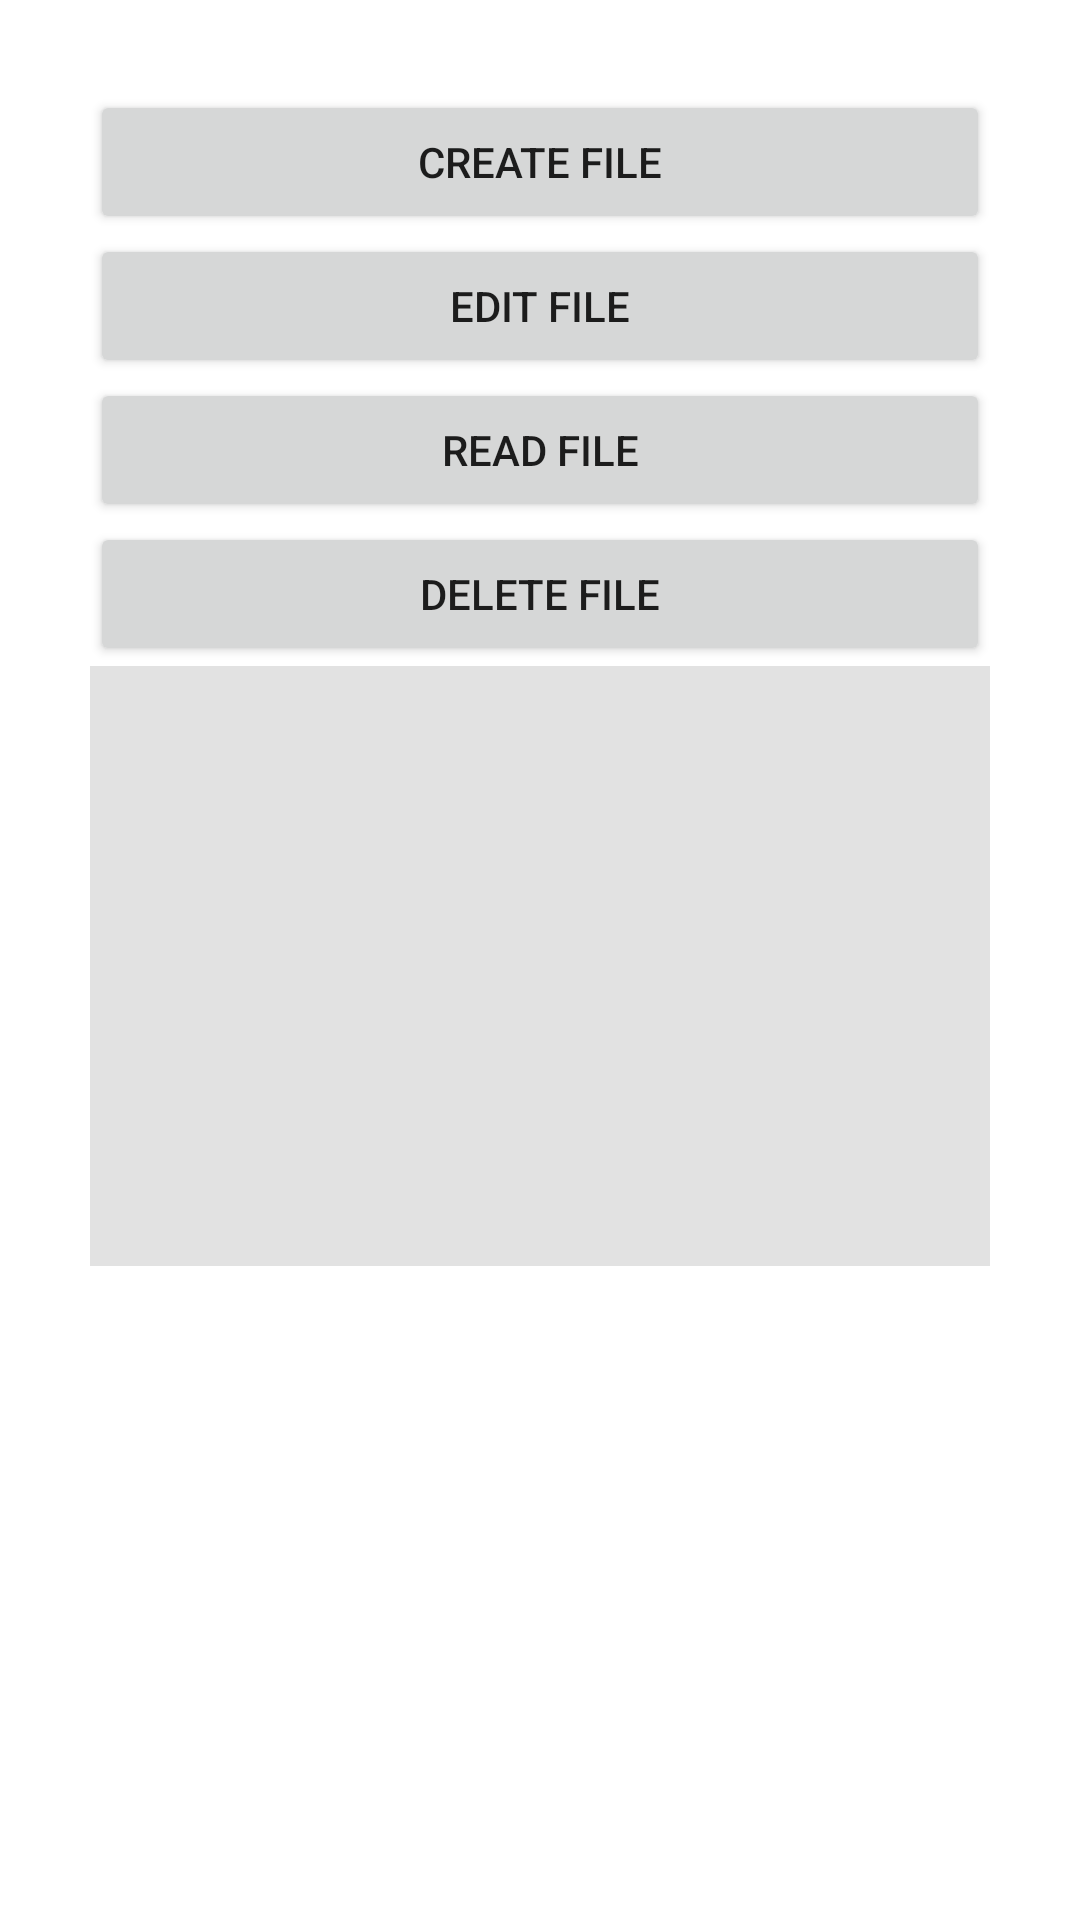

Here is an Android app screen rendered from its layout file. Give the layout XML and the strings, colors and styles it references.
<!-- AndroidManifest.xml: application theme Theme.PMStorage -->
<!-- res/layout/activity_in_storage.xml -->
<?xml version="1.0" encoding="utf-8"?>
<LinearLayout xmlns:android="http://schemas.android.com/apk/res/android"
    xmlns:app="http://schemas.android.com/apk/res-auto"
    xmlns:tools="http://schemas.android.com/tools"
    android:layout_width="match_parent"
    android:layout_height="match_parent"
    tools:context=".InStorageActivity"
    android:orientation="vertical"
    android:padding="30dp">

    <Button
        android:id="@+id/btn_create"
        android:layout_width="match_parent"
        android:layout_height="wrap_content"
        android:text="Create File"/>

    <Button
        android:id="@+id/btn_edit"
        android:layout_width="match_parent"
        android:layout_height="wrap_content"
        android:text="Edit File"/>

    <Button
        android:id="@+id/btn_read"
        android:layout_width="match_parent"
        android:layout_height="wrap_content"
        android:text="Read File"/>

    <Button
        android:id="@+id/btn_delete"
        android:layout_width="match_parent"
        android:layout_height="wrap_content"
        android:text="Delete File"/>

    <TextView
        android:id="@+id/tv_read"
        android:layout_width="match_parent"
        android:layout_height="200dp"
        android:background="#e2e2e2"
        android:ems="10"
        android:gravity="top|left"/>


</LinearLayout>
<!-- resources referenced by this layout -->
<resources>
  <style name="Theme.PMStorage" parent="Theme.MaterialComponents.DayNight.DarkActionBar">
          
          <item name="colorPrimary">@color/purple_500</item>
          <item name="colorPrimaryVariant">@color/purple_700</item>
          <item name="colorOnPrimary">@color/white</item>
          
          <item name="colorSecondary">@color/teal_200</item>
          <item name="colorSecondaryVariant">@color/teal_700</item>
          <item name="colorOnSecondary">@color/black</item>
          
          <item name="android:statusBarColor" tools:targetApi="l">?attr/colorPrimaryVariant</item>
          
      </style>
  <!-- not gathered from this repository: default colours our renderer supplied (Android Studio template values) -->
  <color name="purple_500">#FF6200EE</color>
  <color name="purple_700">#FF3700B3</color>
  <color name="teal_200">#FF03DAC5</color>
  <color name="teal_700">#FF018786</color>
  <color name="black">#FF000000</color>
  <color name="white">#FFFFFFFF</color>
</resources>
